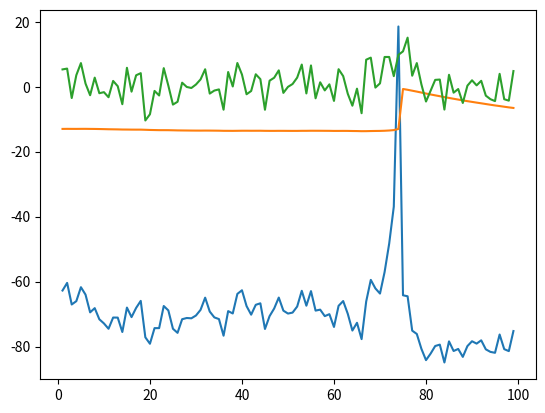

This figure's Python source:
import numpy as np
import matplotlib.pyplot as plt

Ne = 800    # nombre de neurones exitateur 
Ni = 200     # nombre de neurones inibiteur


re = np.random.rand(Ne, 1)
ri = np.random.rand(Ni, 1)

ae = 0.02 * np.ones((Ne, 1))
ai = 0.02 + 0.08 * ri
a = np.concatenate((ae, ai), axis = 0)

be = 0.2 * np.ones((Ne, 1))
bi = 0.25 - 0.05 * ri
b = np.concatenate((be, bi), axis = 0)

ce = -65 + 15 * (re ** 2)
ci = -65*np.ones((Ni, 1))
c = np.concatenate((ce, ci), axis = 0)

de = 8-6*(re**2)
di = 2*np.ones((Ni, 1))
d = np.concatenate((de, di), axis = 0)

se = 0.5*np.random.rand(Ne+Ni, Ne)
si = -np.random.rand(Ne+Ni, Ni)
s = np.concatenate((se, si), axis=1)

v = -65*np.ones((Ne+Ni, 1))
u = b*v

v1 = []
u1 = []
i1 = []

time = []
firings = []
firingsp = []

for t in range(1, 100):

    Ie = 5*np.random.randn(Ne, 1)
    Ii = 2*np.random.randn(Ni, 1)
    I = np.concatenate((Ie, Ii), axis = 0)

    fired = np.nonzero(v>=30)[0]
    for f in fired:
        time.append(t)
        firings.append(f)

    v[fired] = c[fired]
    u[fired] = u[fired]+d[fired]

    I = (np.sum(s[:, fired], axis=1) + I[:, 0]).reshape((Ne+Ni, 1))

    
    v = v+0.5*(0.04*v**2+5*v+140-u+I)
    v = v+0.5*(0.04*v**2+5*v+140-u+I)
    u = u+a*(b*v-u)

    v1.append(v[0])
    u1.append(u[0])
    i1.append(I[0])


plt.plot(range(1, 100), v1)
plt.plot(range(1, 100), u1)
plt.plot(range(1, 100), i1)
plt.show()
